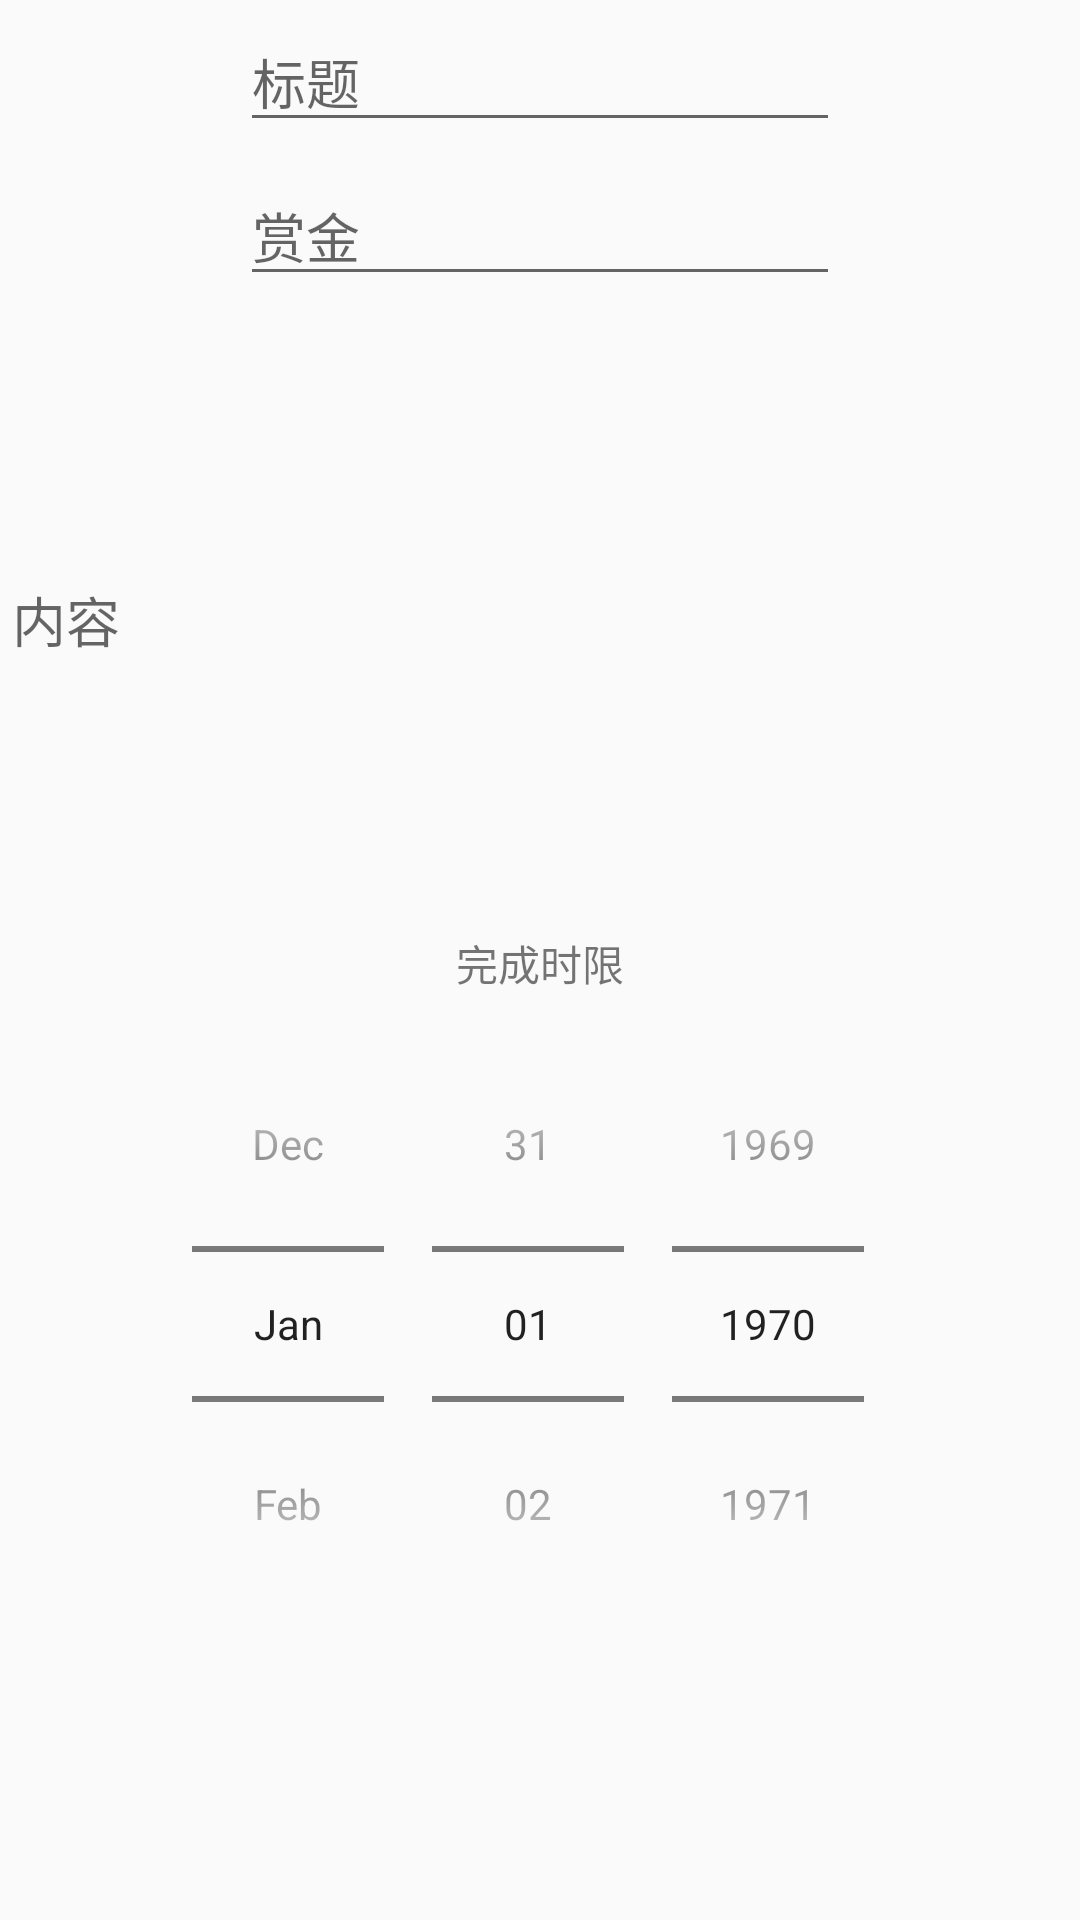

Here is an Android app screen rendered from its layout file. Give the layout XML and the strings, colors and styles it references.
<!-- AndroidManifest.xml: application theme AppTheme -->
<!-- res/layout/new_misson_date.xml -->
<?xml version="1.0" encoding="utf-8"?>
<LinearLayout xmlns:android="http://schemas.android.com/apk/res/android"
    android:layout_width="match_parent"
    android:layout_height="match_parent"
    android:orientation="vertical"
    >

    <ScrollView
        android:layout_width="match_parent"
        android:layout_height="match_parent">
        <LinearLayout
            android:layout_width="match_parent"
            android:layout_height="wrap_content"
            android:orientation="vertical">
            <EditText
                android:id="@+id/title"
                android:layout_width="200dp"
                android:layout_height="wrap_content"
                android:layout_margin="4dp"
                android:hint="标题"
                android:singleLine="true"
                android:layout_gravity="center"
                />

            <EditText
                android:id="@+id/reword"
                android:layout_width="200dp"
                android:layout_height="wrap_content"
                android:layout_margin="4dp"
                android:numeric="signed"
                android:hint="赏金"
                android:singleLine="true"
                android:layout_gravity="center"
                />

            <EditText
                android:id="@+id/context"
                android:layout_width="match_parent"
                android:layout_height="200dp"
                android:layout_margin="4dp"
                android:background="@drawable/edit_boder"
                android:hint="内容"
                />

            <TextView
                android:layout_width="wrap_content"
                android:layout_height="wrap_content"
                android:layout_gravity="center"
                android:text="完成时限"
                />
            <DatePicker
                android:id="@+id/finish_time"
                android:layout_width="wrap_content"
                android:layout_height="wrap_content"
                android:layout_margin="4dp"
                android:datePickerMode="spinner"
                android:calendarViewShown="false"
                android:layout_gravity="center"
                />
        </LinearLayout>
    </ScrollView>


</LinearLayout>
<!-- resources referenced by this layout -->
<resources>
  <style name="AppTheme" parent="Theme.AppCompat.Light.DarkActionBar">
          
          <item name="colorPrimary">@color/colorPrimary</item>
          <item name="colorPrimaryDark">@color/colorPrimaryDark</item>
          <item name="colorAccent">@color/colorAccent</item>
      </style>
  <color name="colorPrimary">#3F51B5</color>
  <color name="colorPrimaryDark">#303F9F</color>
  <color name="colorAccent">#FF4081</color>
</resources>
